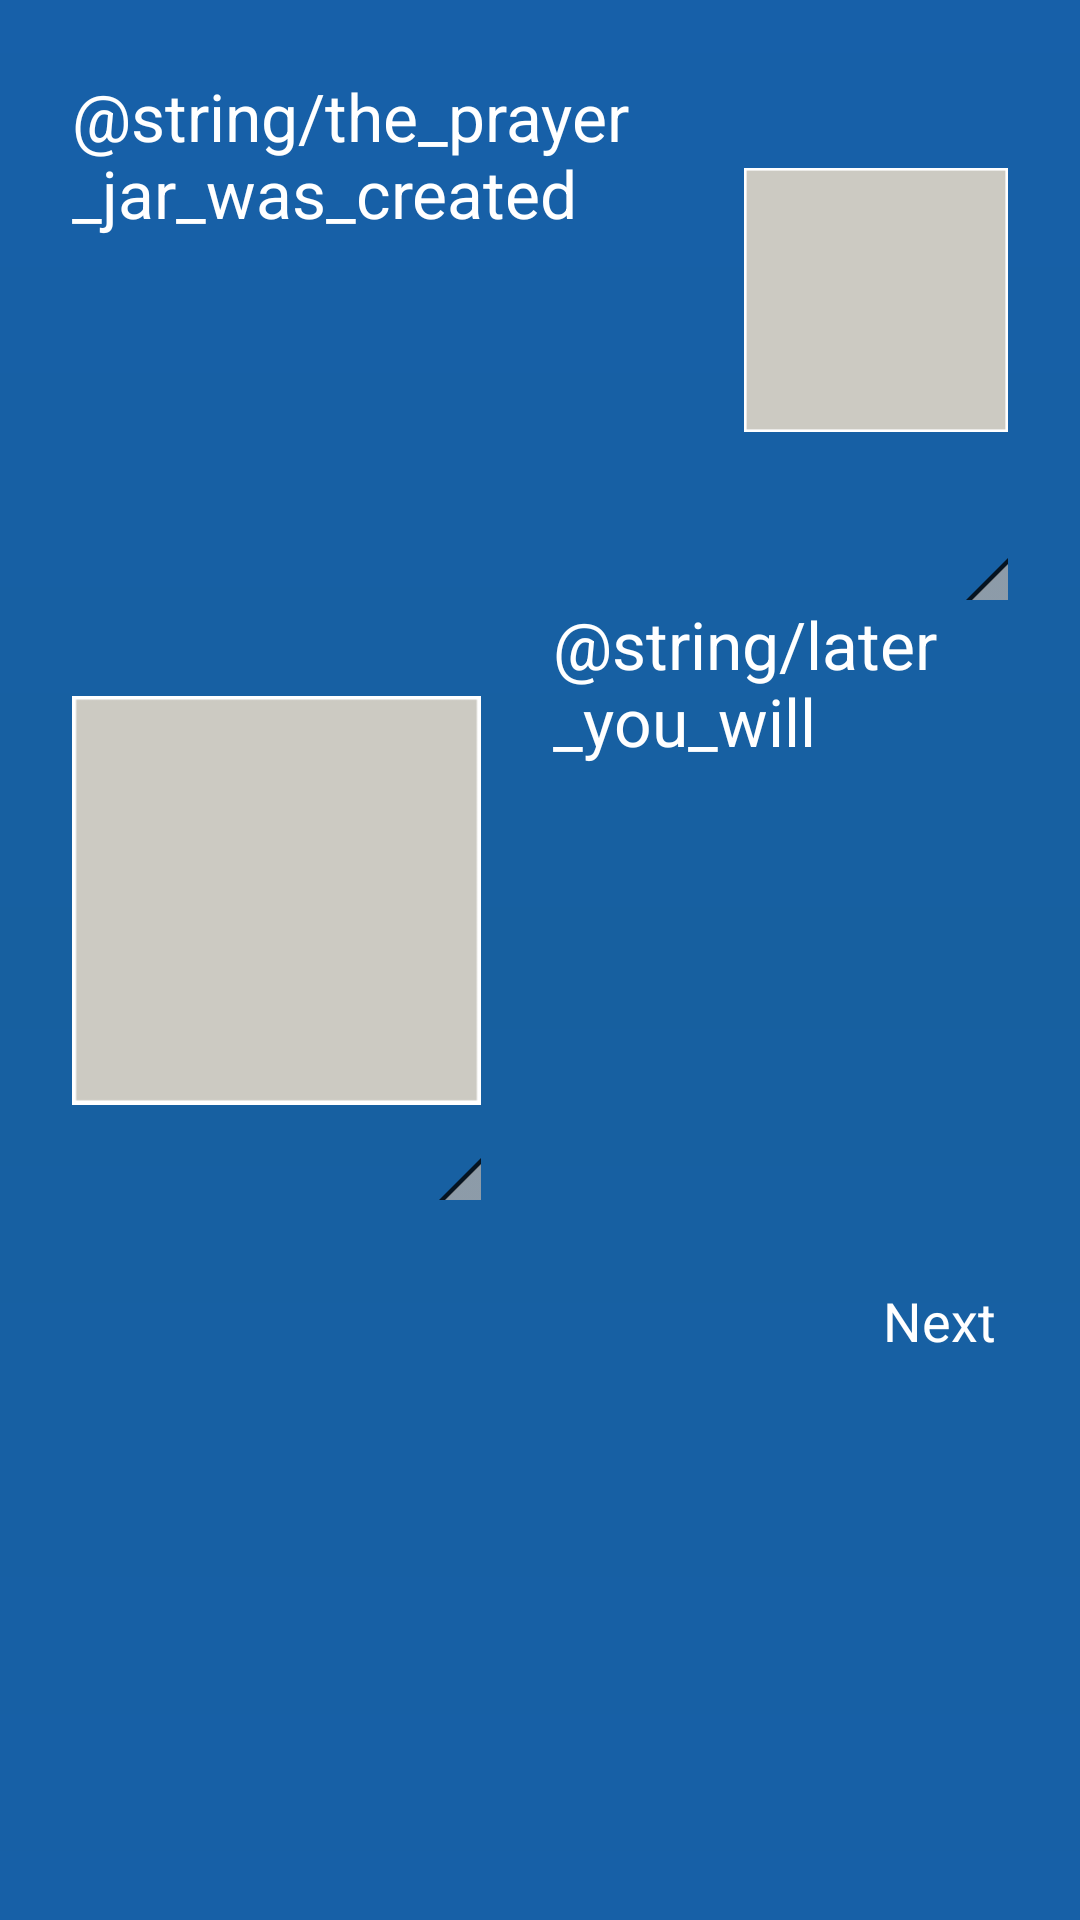

Write the Android layout XML for this screen, with the resource values it uses.
<!-- AndroidManifest.xml: application theme android:Theme.NoTitleBar -->
<!-- res/layout/activity_screen_two.xml -->
<ScrollView xmlns:android="http://schemas.android.com/apk/res/android"
    android:layout_width="wrap_content"
    android:background="@drawable/rounded_edges"
    android:layout_height="fill_parent" >

	<LinearLayout xmlns:android="http://schemas.android.com/apk/res/android"
   		xmlns:tools="http://schemas.android.com/tools"
    	android:layout_width="match_parent"
    	android:layout_height="wrap_content"
    	android:orientation="vertical"
   		tools:context=".ScreenTwo" >
    
    	<LinearLayout
        	android:layout_width="wrap_content" 
        	android:layout_height="wrap_content"
        	android:orientation="horizontal" >
        
		    <TextView
		        android:id="@+id/textView1"
		        android:layout_width="wrap_content"
		        android:layout_height="fill_parent"
		       	android:layout_weight="1"
		        android:layout_margin="24dp"
		        android:text="@string/the_prayer_jar_was_created"
		        android:textAppearance="?android:attr/textAppearanceLarge" />
    
		     <QuickContactBadge
		         android:id="@+id/quickContactBadge2"
		         android:layout_width="200dp"
		         android:layout_height="200dp"
		         android:layout_marginRight="24dp"
		         android:layout_weight="1"
		         android:src="@drawable/placeholder" />
         
    	</LinearLayout>

    	<LinearLayout
    	    android:layout_width="wrap_content"
    	    android:layout_height="wrap_content"
    	    android:orientation="horizontal" >

    	    <QuickContactBadge
    	        android:id="@+id/quickContactBadge1"
    	        android:layout_width="200dp"
    	        android:layout_height="200dp"
    	        android:layout_marginLeft="24dp"
    	        android:layout_gravity="top"
    	        android:layout_weight="1"
    	        android:src="@drawable/placeholder" />

    	    <TextView
    	        android:id="@+id/textView3"
    	        android:layout_width="0dp"
    	        android:layout_height="wrap_content"
    	        android:layout_marginLeft="24dp"
    	        android:layout_marginRight="24dp"
    	        android:layout_weight="1"
    	        android:paddingBottom="5dp"
    	        android:text="@string/later_you_will"
    	        android:textAppearance="?android:attr/textAppearanceLarge" />

    	</LinearLayout>

    <RelativeLayout
        android:layout_width="fill_parent"
        android:layout_height="wrap_content"
        android:layout_marginBottom="28dp"
        android:layout_marginTop="28dp"
       
        android:orientation="horizontal" >

        <TextView
            android:id="@+id/vwNext"
            android:layout_width="wrap_content"
            android:layout_height="wrap_content"
            android:layout_alignParentBottom="true"
            android:layout_alignParentRight="true"
            android:layout_marginRight="28dp"
            android:text="@string/next"
            android:textAppearance="?android:attr/textAppearanceMedium" />
    </RelativeLayout>


</LinearLayout>

</ScrollView>
<!-- resources referenced by this layout -->
<resources>
  <!-- drawable placeholder: png bitmap (drawable, 575 bytes) -->
  <!-- drawable rounded_edges (drawable) -->
  <?xml version="1.0" encoding="utf-8"?>
  <shape xmlns:android="http://schemas.android.com/apk/res/android" >
       <gradient
        android:startColor="#1760A9"
        android:centerColor="#1760A0"
        android:endColor="#1760A7"
        android:angle="270" />
  	<corners android:radius="0px"/>
  	<padding 
  	    android:left="0dp" 
  	    android:top="0dp" 
  	    android:right="0dp" 
  	    android:bottom="0dp" />
  </shape>
  <string name="later_you_will">Later you will be able to read the prayers you saved and reflect on how God has worked in your life. </string>
  <string name="next">Next</string>
  <string name="the_prayer_jar_was_created">The prayer jar was created as a way for you to save your prayers.</string>
</resources>
